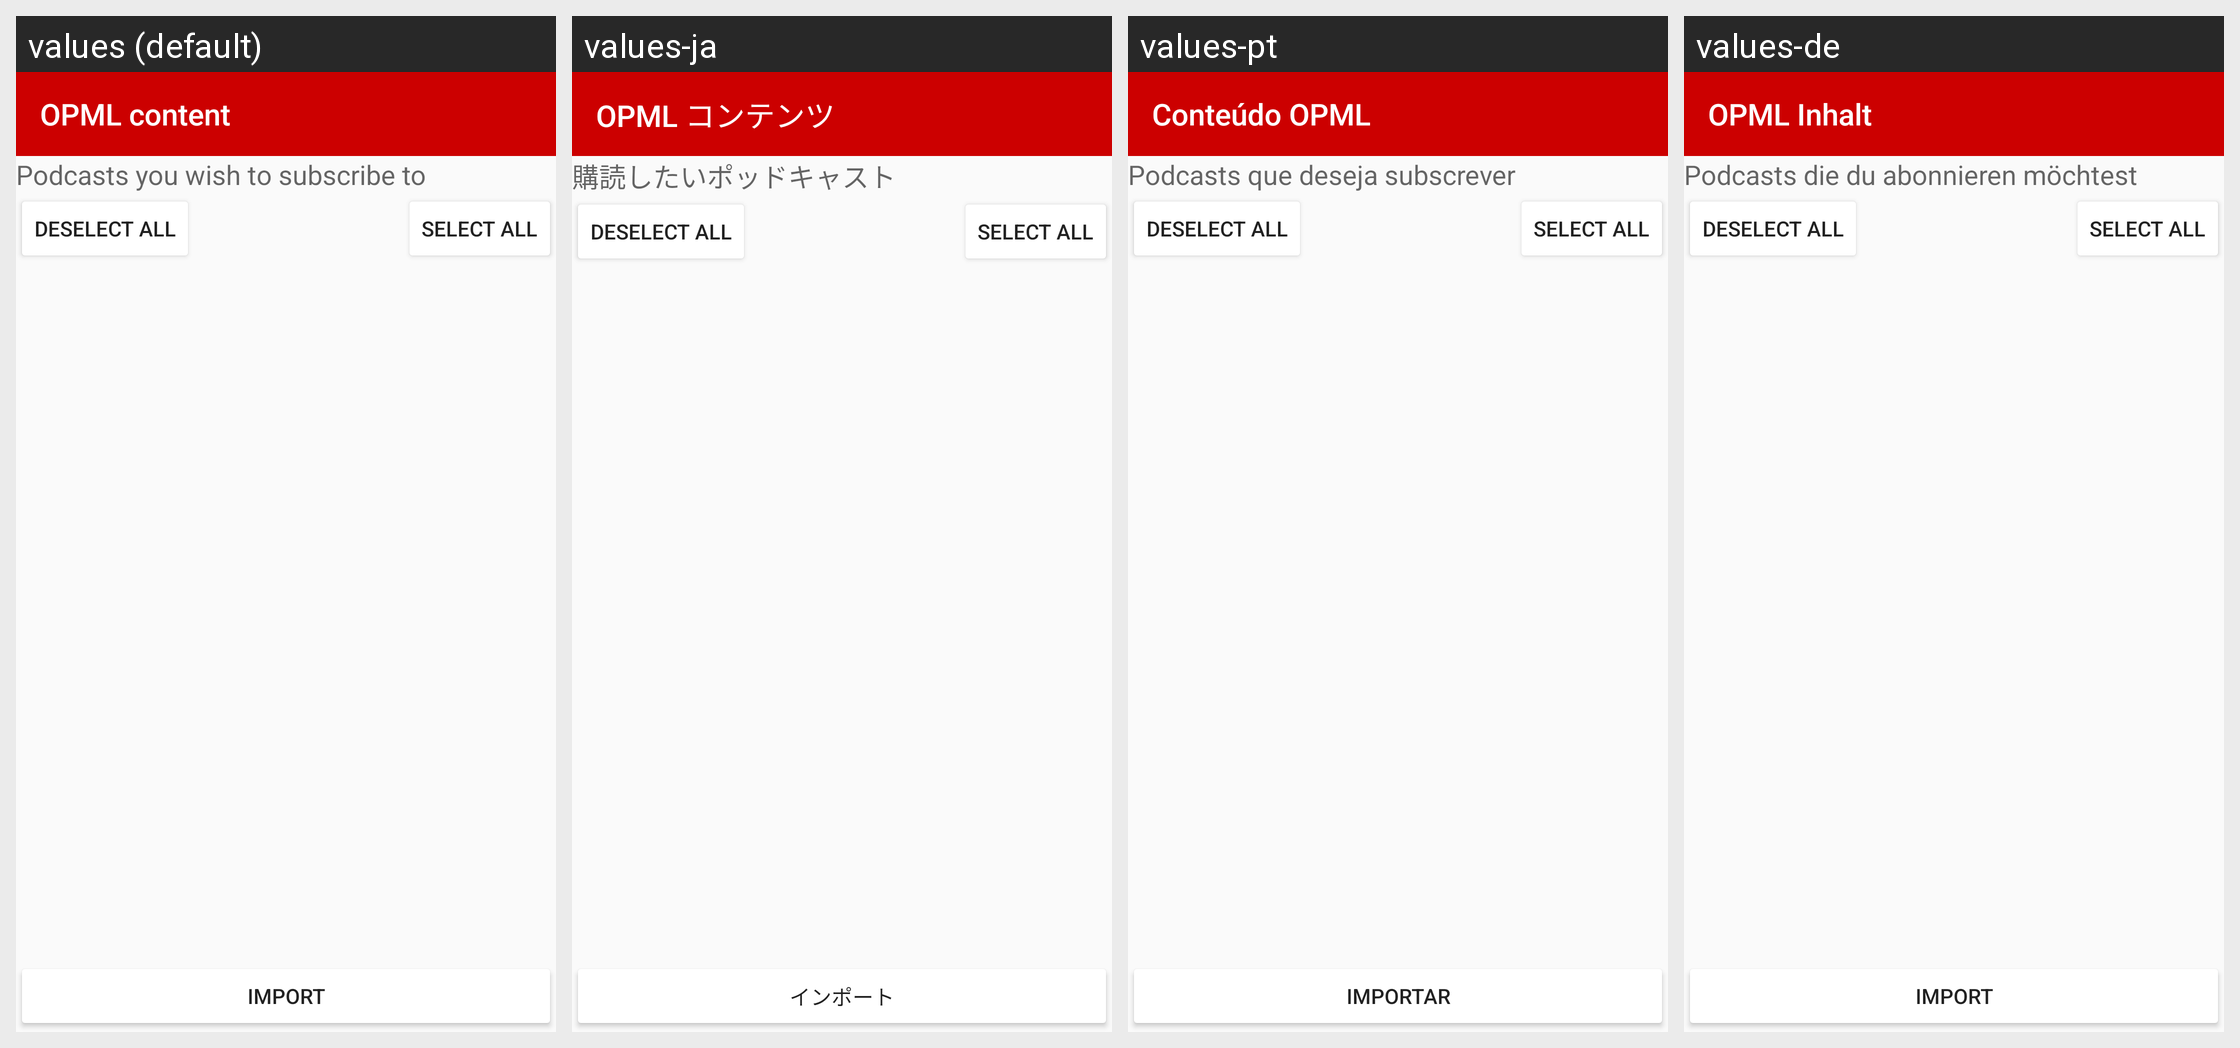

For this localized Android screen grid, give each drawn string resource with its value in every locale shown.
Android screen res/layout/activity_opml_import.xml rendered under 4 locales, left to right: values (default), values-ja, values-pt, values-de. Device: Nexus 5 (rendered at 1080×1920; each locale shown at half size, 540×960, under a caption strip naming it); theme SoundWavesTheme.Light.
Other locales in the repository, not shown: values-bn-rIN, values-ca-rES, values-da, values-el, values-es, values-fr.
Strings drawn on this screen, with the default value and each locale's value (text and hints the layout hard-codes, and strings that could not be matched under every locale, appear in the picture but are not listed):

opml_import_toolbar_title
  values: OPML content
  values-ja: OPML コンテンツ
  values-pt: Conteúdo OPML
  values-de: OPML Inhalt

opml_import_toolbar_description
  values: Podcasts you wish to subscribe to
  values-ja: 購読したいポッドキャスト
  values-pt: Podcasts que deseja subscrever
  values-de: Podcasts die du abonnieren möchtest

import_subscription_confirm
  values: Import
  values-ja: インポート
  values-pt: Importar
  values-de: Import
